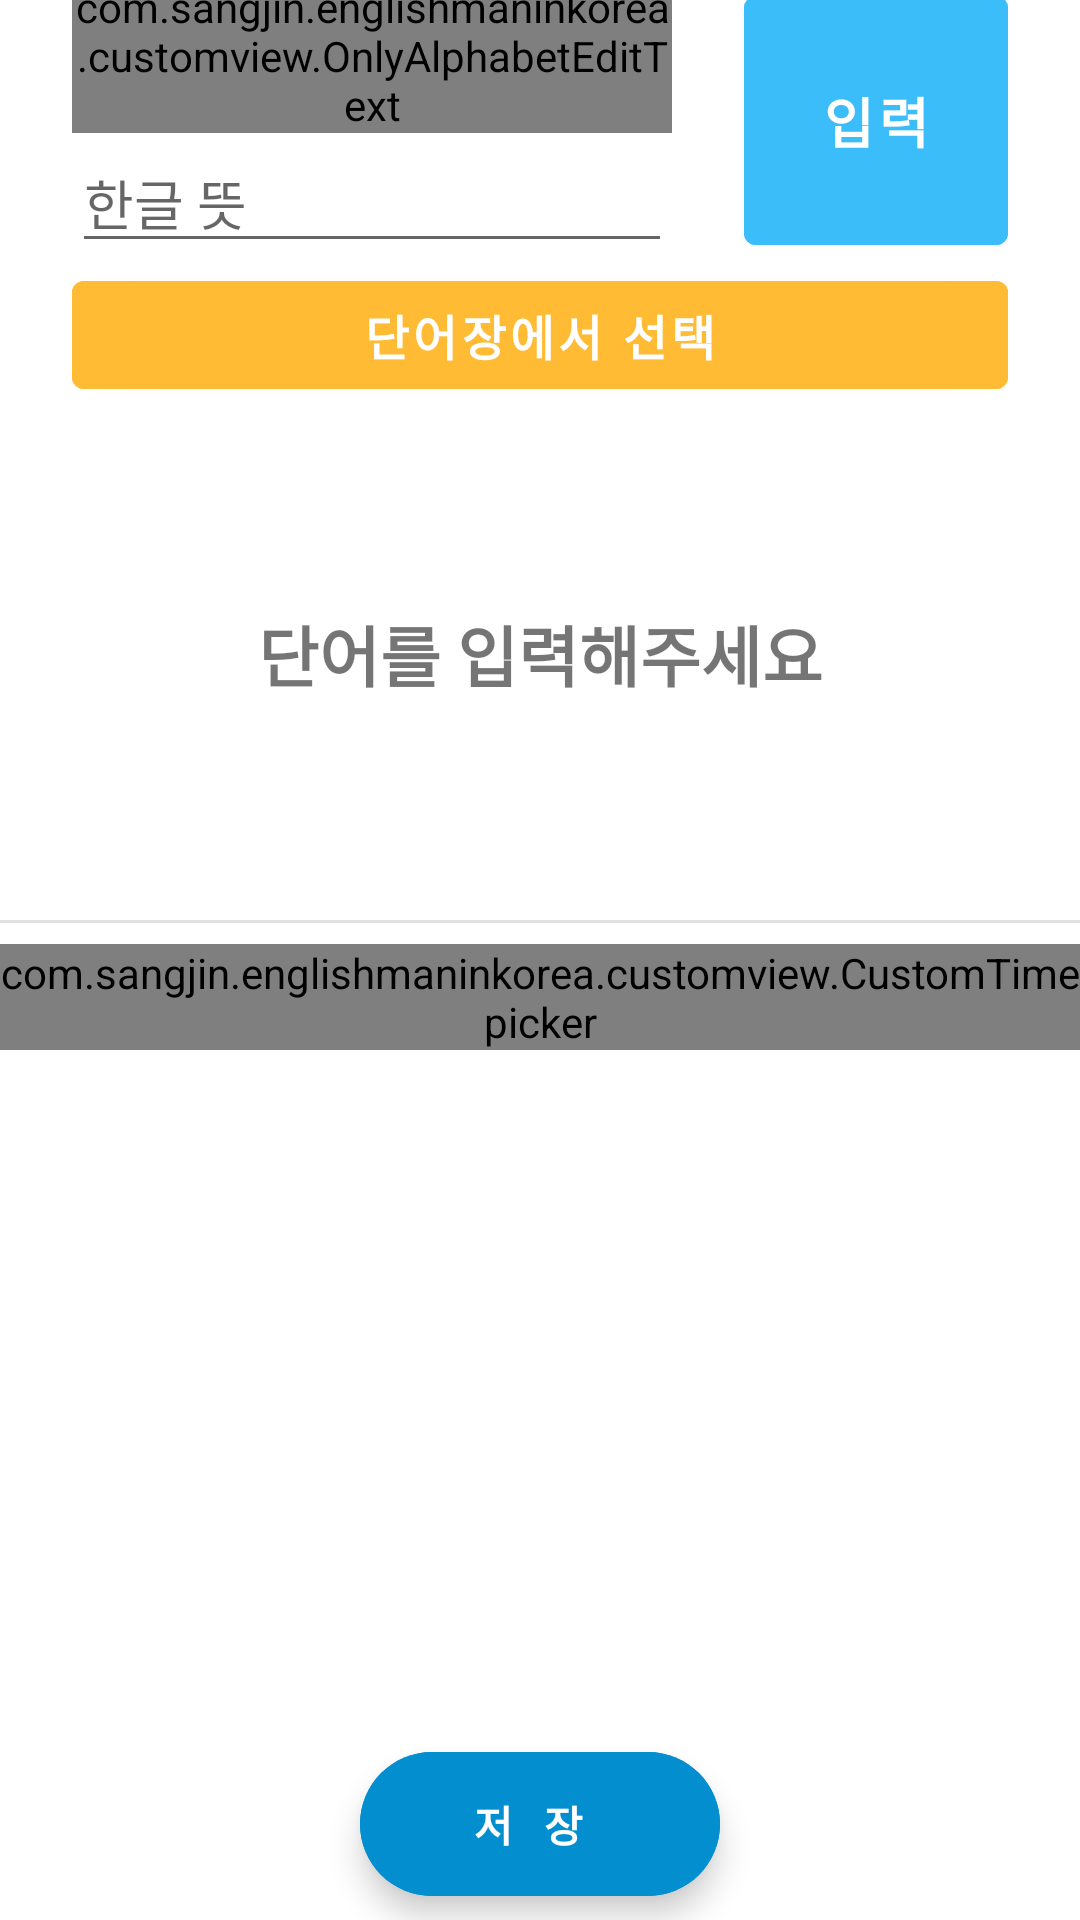

Here is an Android app screen rendered from its layout file. Give the layout XML and the strings, colors and styles it references.
<!-- AndroidManifest.xml: application theme AppTheme -->
<!-- res/layout/activity_alarm_create.xml -->
<?xml version="1.0" encoding="utf-8"?>
<androidx.constraintlayout.widget.ConstraintLayout xmlns:android="http://schemas.android.com/apk/res/android"
    xmlns:app="http://schemas.android.com/apk/res-auto"
    xmlns:tools="http://schemas.android.com/tools"
    android:layout_width="match_parent"
    android:layout_height="match_parent"
    android:padding="@dimen/layout_padding"
    tools:context=".englishalarm.alarmcreate.AlarmCreateActivity">

    <androidx.recyclerview.widget.RecyclerView
        android:id="@+id/wordRecyclerView"
        android:layout_width="0dp"
        android:layout_height="0dp"
        android:layout_marginTop="16dp"
        android:layout_marginBottom="16dp"
        app:layout_constraintBottom_toBottomOf="@+id/guideline2"
        app:layout_constraintEnd_toEndOf="parent"
        app:layout_constraintStart_toStartOf="parent"
        app:layout_constraintTop_toTopOf="@+id/guideline"
        android:visibility="invisible"
        />

    <TextView
        android:id="@+id/guideMessageToInput"
        android:layout_width="wrap_content"
        android:layout_height="wrap_content"
        android:text="단어를 입력해주세요"
        android:textStyle="bold"
        android:textSize="22sp"
        app:layout_constraintBottom_toBottomOf="@+id/guideline2"
        app:layout_constraintEnd_toEndOf="parent"
        app:layout_constraintStart_toStartOf="parent"
        app:layout_constraintTop_toTopOf="@+id/guideline"/>

    <androidx.constraintlayout.widget.Guideline
        android:id="@+id/guideline"
        android:layout_width="wrap_content"
        android:layout_height="wrap_content"
        android:orientation="horizontal"
        app:layout_constraintGuide_percent="0.2" />

    <com.sangjin.englishmaninkorea.customview.OnlyAlphabetEditText
        android:id="@+id/englishWordET"
        android:layout_width="200dp"
        android:layout_height="wrap_content"
        android:hint="English word"
        android:inputType="textUri"
        android:maxLines="1"
        app:layout_constraintBottom_toTopOf="@+id/wordMeaningET"
        app:layout_constraintEnd_toStartOf="@+id/wordAddBtn"
        app:layout_constraintHorizontal_bias="0.5"
        app:layout_constraintStart_toStartOf="parent"
        app:layout_constraintTop_toTopOf="parent"
        app:layout_constraintVertical_chainStyle="packed" />

    <EditText
        android:id="@+id/wordMeaningET"
        android:layout_width="200dp"
        android:layout_height="wrap_content"
        android:hint="한글 뜻"
        android:imeOptions="actionDone"
        android:inputType="text"
        android:maxLines="1"
        app:layout_constraintBottom_toTopOf="@+id/toVocaListBtn"
        app:layout_constraintEnd_toEndOf="@+id/englishWordET"
        app:layout_constraintHorizontal_bias="0.5"
        app:layout_constraintStart_toStartOf="@+id/englishWordET"
        app:layout_constraintTop_toBottomOf="@+id/englishWordET" />

    <com.google.android.material.button.MaterialButton
        android:id="@+id/wordAddBtn"
        android:layout_width="wrap_content"
        android:layout_height="0dp"
        android:text="입력"
        android:textSize="18sp"
        android:textStyle="bold"
        android:backgroundTint="@color/skyBlue"
        android:onClick="wordAddClick"
        app:layout_constraintBottom_toBottomOf="@+id/wordMeaningET"
        app:layout_constraintEnd_toEndOf="parent"
        app:layout_constraintHorizontal_bias="0.5"
        app:layout_constraintStart_toEndOf="@+id/englishWordET"
        app:layout_constraintTop_toTopOf="@+id/englishWordET" />

    <com.google.android.material.button.MaterialButton
        android:id="@+id/toVocaListBtn"
        android:layout_width="0dp"
        android:layout_height="wrap_content"
        android:backgroundTint="@android:color/holo_orange_light"
        android:onClick="wordAddClick"
        android:text="단어장에서 선택"
        android:textSize="16sp"
        android:textStyle="bold"
        app:layout_constraintEnd_toEndOf="@+id/wordAddBtn"
        app:layout_constraintHorizontal_bias="0.5"
        app:layout_constraintBottom_toBottomOf="@+id/guideline"
        app:layout_constraintStart_toStartOf="@+id/wordMeaningET"
        app:layout_constraintTop_toBottomOf="@+id/wordMeaningET" />

    <View
        android:id="@+id/guideline2"
        android:layout_width="match_parent"
        android:layout_height="1dp"
        android:background="@color/gray"
        app:layout_constraintBottom_toBottomOf="parent"
        app:layout_constraintEnd_toEndOf="parent"
        app:layout_constraintVertical_bias="0.48"
        app:layout_constraintStart_toStartOf="parent"
        app:layout_constraintTop_toTopOf="parent" />

    <com.sangjin.englishmaninkorea.customview.CustomTimepicker
        android:id="@+id/timePicker"
        android:layout_width="wrap_content"
        android:layout_height="wrap_content"
        android:layout_margin="8dp"
        android:timePickerMode="spinner"
        app:layout_constraintVertical_bias="0.3"
        app:layout_constraintEnd_toEndOf="parent"
        app:layout_constraintStart_toStartOf="parent"
        app:layout_constraintTop_toTopOf="@+id/guideline2"
        />


    <com.google.android.material.floatingactionbutton.ExtendedFloatingActionButton
        android:id="@+id/alarmAddFinishBtn"
        android:layout_width="wrap_content"
        android:layout_height="wrap_content"
        android:text="저  장"
        android:textColor="@android:color/white"
        android:textStyle="bold"
        android:gravity="center"
        android:backgroundTint="@color/skyBlueDeep"
        app:layout_constraintBottom_toBottomOf="parent"
        app:layout_constraintEnd_toEndOf="parent"
        app:layout_constraintStart_toStartOf="parent"
        android:layout_marginBottom="8dp" />

    <com.google.android.material.floatingactionbutton.ExtendedFloatingActionButton
        android:id="@+id/alarmEditFinishBtn"
        android:layout_width="wrap_content"
        android:layout_height="wrap_content"
        android:text="수  정"
        android:textColor="@android:color/white"
        android:textStyle="bold"
        android:gravity="center"
        android:backgroundTint="@color/skyBlue"
        app:layout_constraintBottom_toBottomOf="parent"
        app:layout_constraintEnd_toEndOf="parent"
        app:layout_constraintStart_toStartOf="parent"
        android:layout_marginBottom="8dp"
        android:visibility="invisible"/>


</androidx.constraintlayout.widget.ConstraintLayout>
<!-- resources referenced by this layout -->
<resources>
  <color name="gray">#DFE1E2</color>
  <color name="skyBlue">#3bbdfa</color>
  <color name="skyBlueDeep">#038FCF</color>
  <style name="AppTheme" parent="Theme.MaterialComponents.Light.NoActionBar">
          
          <item name="colorPrimary">@color/colorPrimary</item>
          <item name="colorPrimaryDark">@color/colorPrimaryDark</item>
          <item name="colorAccent">@color/colorAccent</item>
      </style>
  <color name="colorPrimary">#008577</color>
  <color name="colorPrimaryDark">#00574B</color>
  <color name="colorAccent">#D81B60</color>
</resources>
